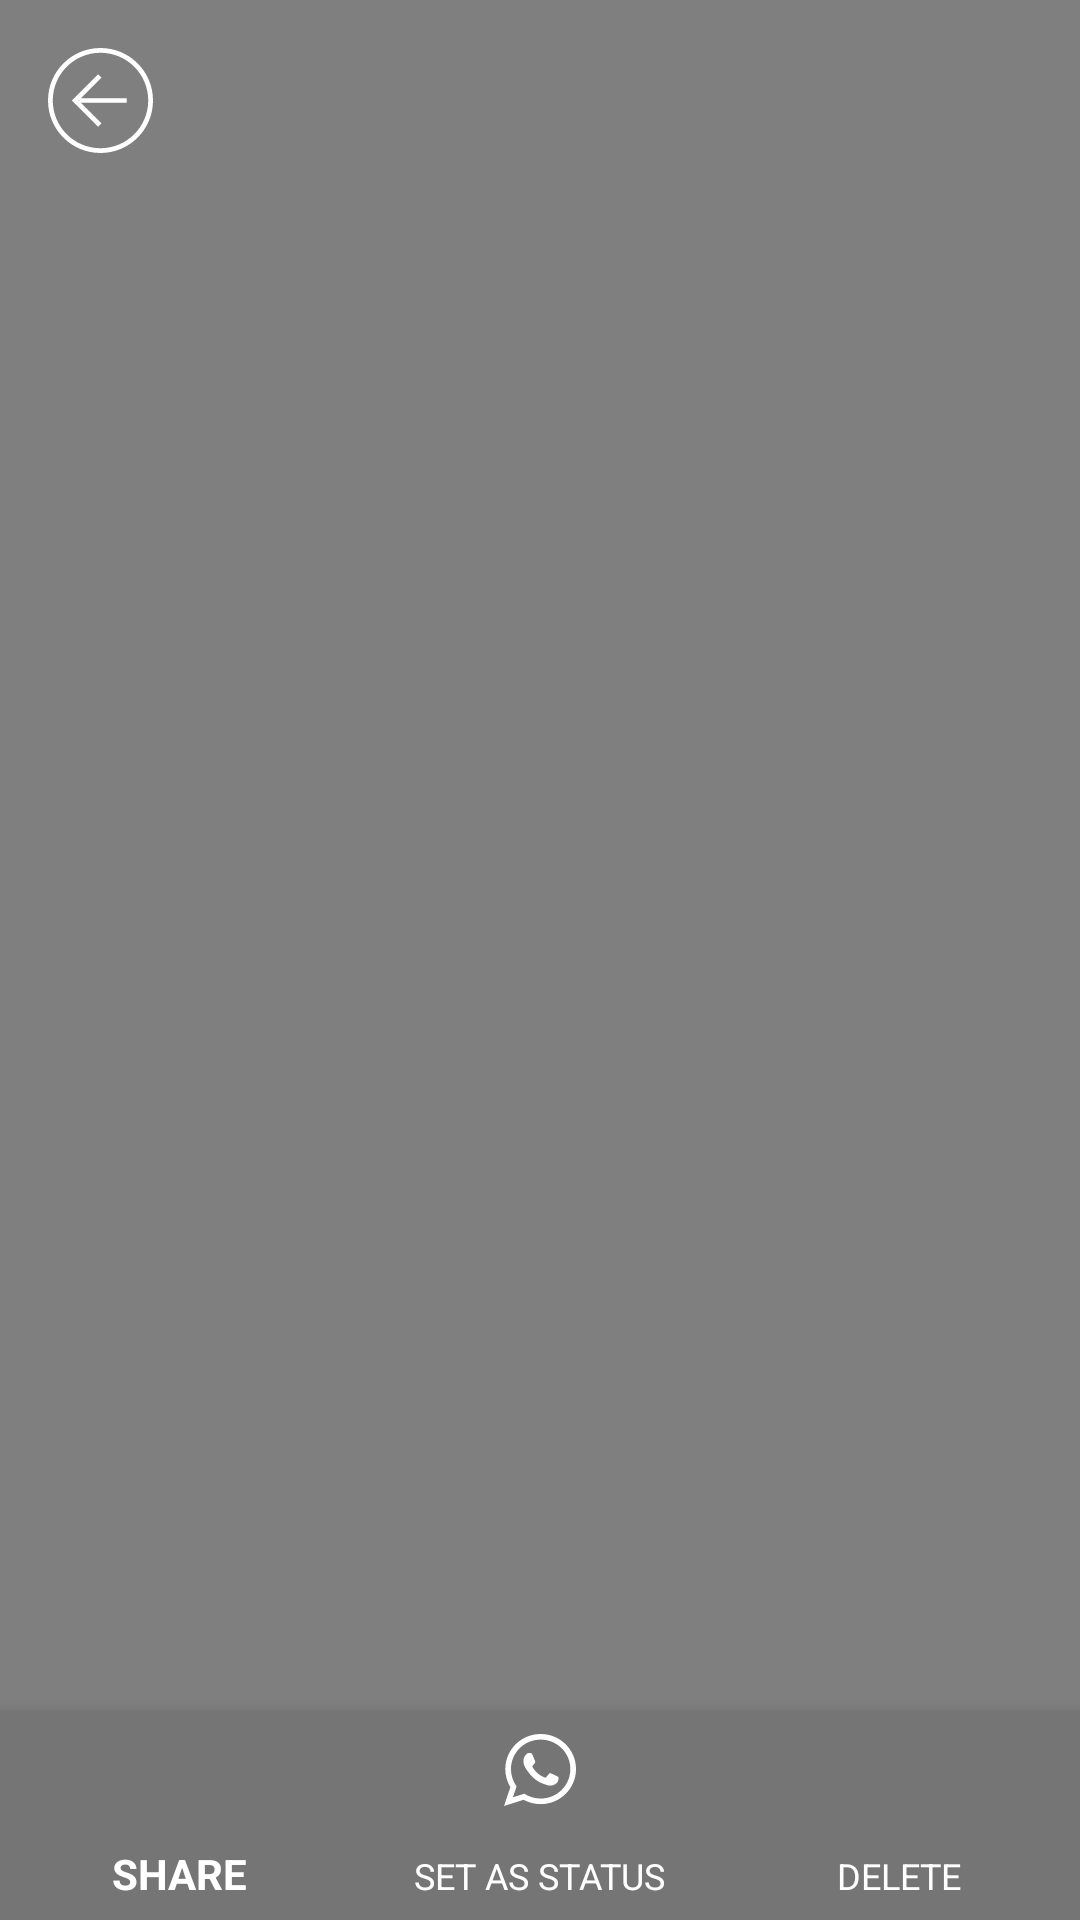

Android layout source for this screen:
<!-- AndroidManifest.xml: application theme AppTheme -->
<!-- res/layout/activity_show_video_items.xml -->
<?xml version="1.0" encoding="utf-8"?>
<android.support.constraint.ConstraintLayout xmlns:android="http://schemas.android.com/apk/res/android"
    xmlns:app="http://schemas.android.com/apk/res-auto"
    xmlns:tools="http://schemas.android.com/tools"
    android:layout_width="match_parent"
    android:layout_height="match_parent"
    android:background="@color/black"
    tools:context=".Activity.showVideoItems">

    <FrameLayout
        android:layout_width="match_parent"
        android:layout_height="match_parent"
        android:layout_marginBottom="70dp"
        android:transitionName="videoTrans1"
        app:layout_constraintBottom_toBottomOf="parent"
        app:layout_constraintEnd_toEndOf="parent"
        app:layout_constraintStart_toStartOf="parent"
        app:layout_constraintTop_toTopOf="parent">

        <VideoView
            android:id="@+id/showVideoView"
            android:layout_width="match_parent"
            android:layout_height="match_parent"
            android:layout_gravity="center" />
    </FrameLayout>

    <android.support.design.widget.BottomNavigationView
        android:id="@+id/picNavigation"
        android:layout_width="match_parent"
        android:layout_height="70dp"
        android:background="@color/grey_600"
        app:itemIconTint="@color/white"
        app:itemTextColor="@color/white"
        app:layout_constraintBottom_toBottomOf="parent"
        app:menu="@menu/gallery_nav_menu">

    </android.support.design.widget.BottomNavigationView>

    <ImageView
        android:id="@+id/backArrow"
        android:layout_width="wrap_content"
        android:layout_height="wrap_content"
        android:layout_marginStart="16dp"
        android:layout_marginTop="16dp"
        android:src="@drawable/ic_back_button_circular_left_arrow"
        app:layout_constraintStart_toStartOf="parent"
        app:layout_constraintTop_toTopOf="parent" />


</android.support.constraint.ConstraintLayout>
<!-- resources referenced by this layout -->
<resources>
  <color name="black">#000000</color>
  <color name="grey_600">#757575</color>
  <color name="white">#FFFFFF</color>
  <!-- drawable ic_back_button_circular_left_arrow (drawable) -->
  <vector xmlns:android="http://schemas.android.com/apk/res/android"
      android:width="35dp"
      android:height="35dp"
      android:viewportWidth="612"
      android:viewportHeight="612">
      <path
          android:fillColor="#ffffff"
          android:pathData="M312.162,172.445l-19.612,-19.556L138.979,306l19.612,19.557L292.55,459.111l19.612,-19.557L192.084,319.825H459v-27.665H192.084L312.162,172.445zM181.569,309.353L178.203,306l3.366,-3.352V309.353zM306,0C137.004,0 0,137.004 0,306c0,168.995 137.004,306 306,306c168.995,0 306,-137.005 306,-306C612,137.004 474.995,0 306,0zM306,584.182C152.36,584.182 27.818,459.64 27.818,306S152.36,27.818 306,27.818S584.182,152.36 584.182,306S459.64,584.182 306,584.182z" />
  </vector>
  <style name="AppTheme" parent="Theme.AppCompat.Light.NoActionBar">
          
          <item name="colorPrimary">@color/colorPrimary</item>
          <item name="colorPrimaryDark">@color/colorPrimaryDark</item>
          <item name="colorAccent">@color/colorAccent</item>
          <item name="android:windowActivityTransitions" tools:ignore="NewApi">true</item>
  
      </style>
  <color name="colorPrimary">#043732</color>
  <color name="colorPrimaryDark">#043732</color>
  <color name="colorAccent">#388e3c</color>
</resources>
